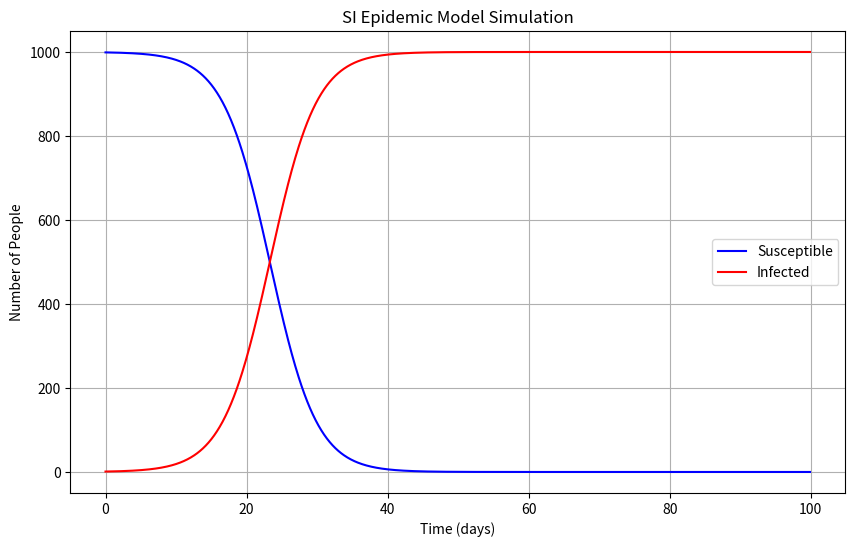

The matplotlib source for this figure:
import numpy as np
import matplotlib.pyplot as plt

# Parameters
N = 1000        # total population
I0 = 1          # initial infected
S0 = N - I0     # initial susceptible
beta = 0.3      # infection rate
days = 100      # total simulation time
dt = 0.1        # time step

# Time array
t = np.arange(0, days, dt)

# Initialize arrays
S = np.zeros(len(t))
I = np.zeros(len(t))

# Initial conditions
S[0] = S0
I[0] = I0

# Euler's method for numerical integration
for i in range(1, len(t)):
    dI = beta * I[i-1] * S[i-1] / N
    I[i] = I[i-1] + dI * dt
    S[i] = S[i-1] - dI * dt

# Plot results
plt.figure(figsize=(10, 6))
plt.plot(t, S, label='Susceptible', color='blue')
plt.plot(t, I, label='Infected', color='red')
plt.title('SI Epidemic Model Simulation')
plt.xlabel('Time (days)')
plt.ylabel('Number of People')
plt.legend()
plt.grid(True)
plt.show()
